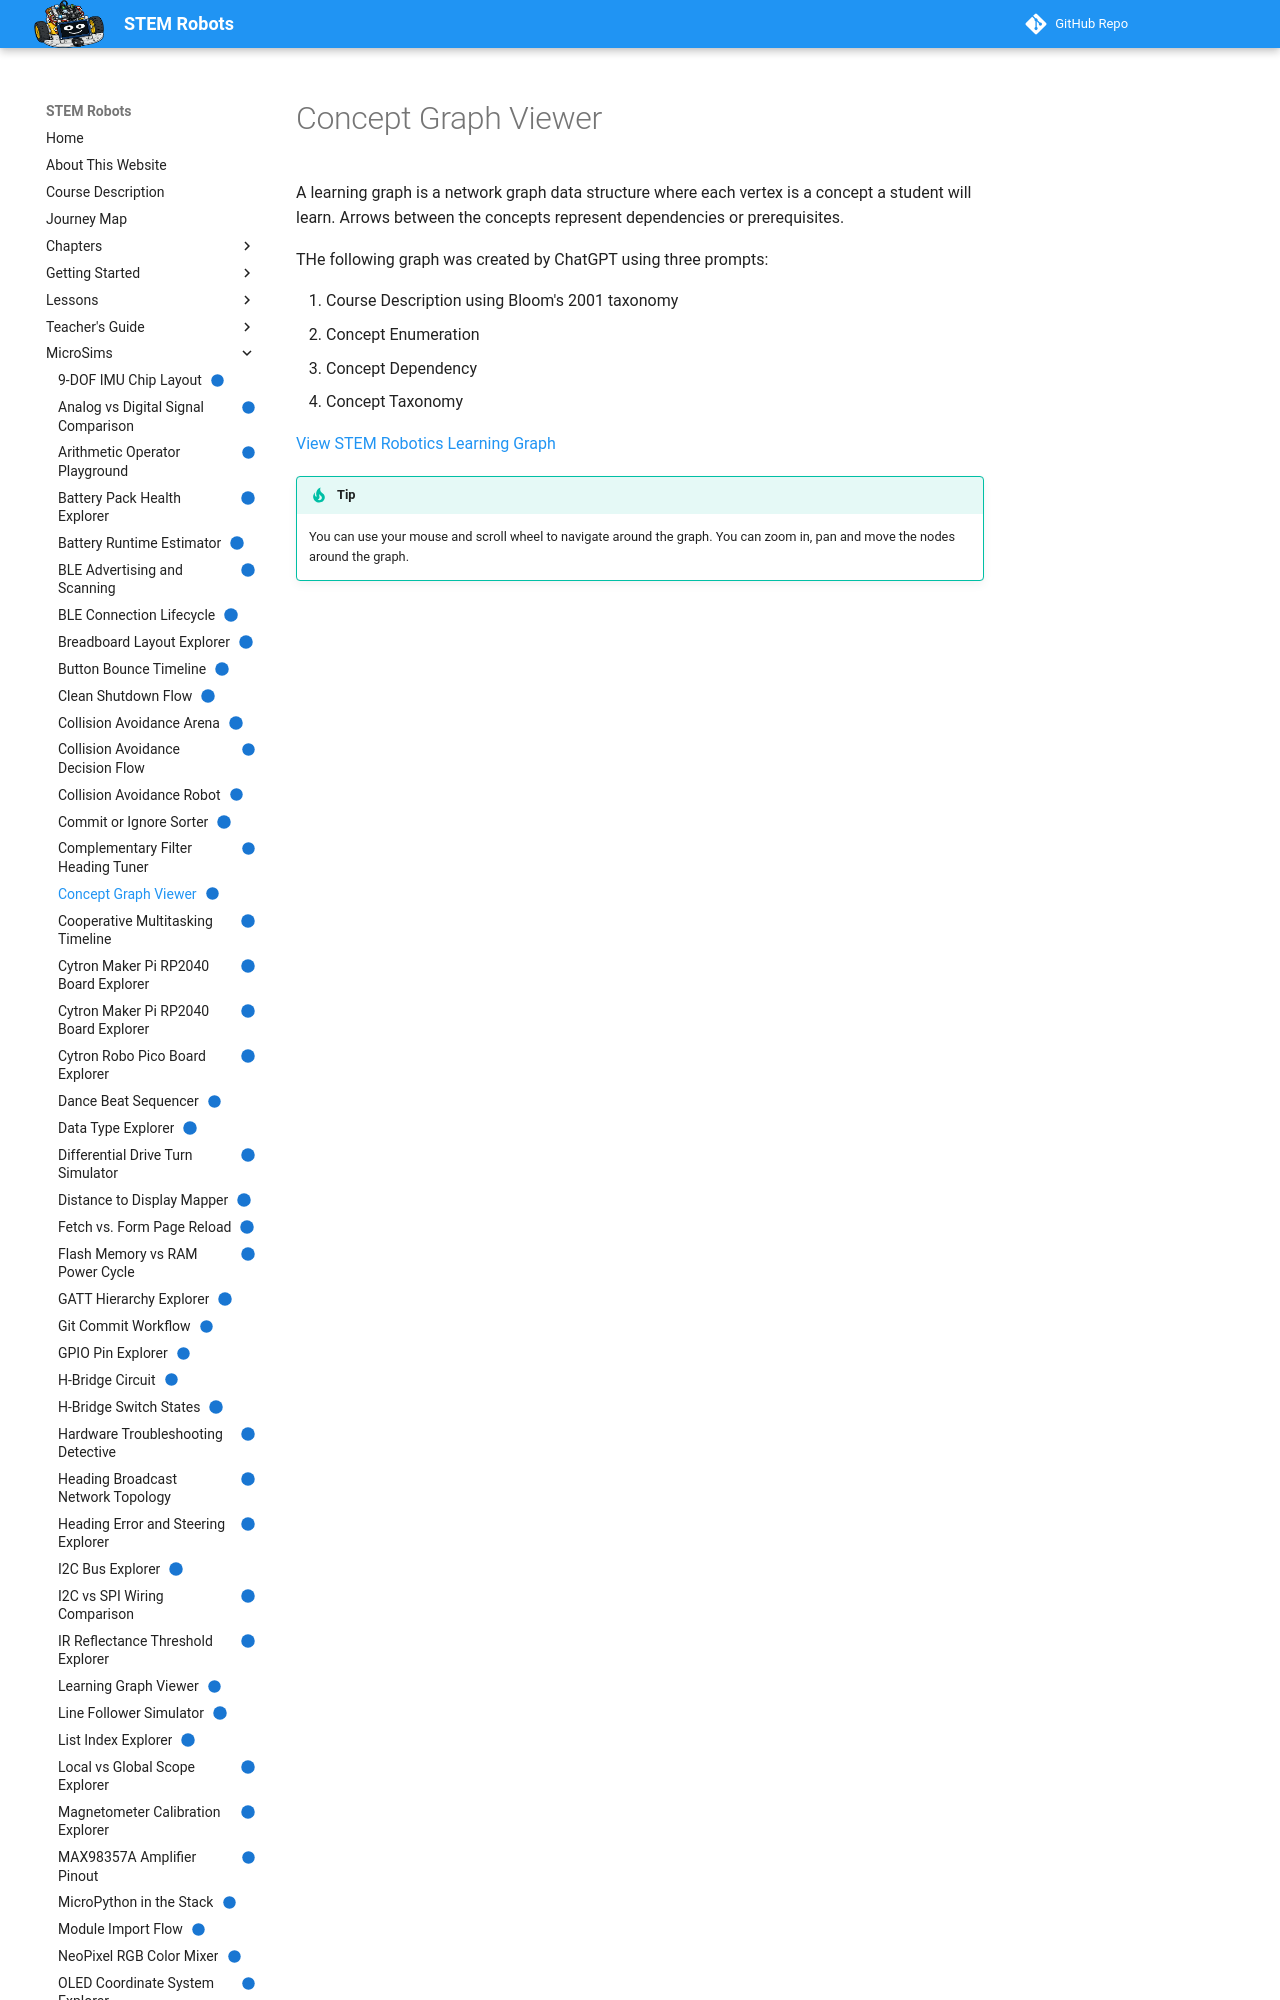

repository: dmccreary/stem-robots · page: sims/learning-graph/index.html · generator: mkdocs

---
title: "Concept Graph Viewer"
description: "Pan, zoom, and drag the nodes of the STEM Robots learning graph to see how each concept depends on the ones before it."
image: /sims/learning-graph/learning-graph.png
og:image: /sims/learning-graph/learning-graph.png
twitter:image: /sims/learning-graph/learning-graph.png
social:
   cards: false
status: implemented
---
